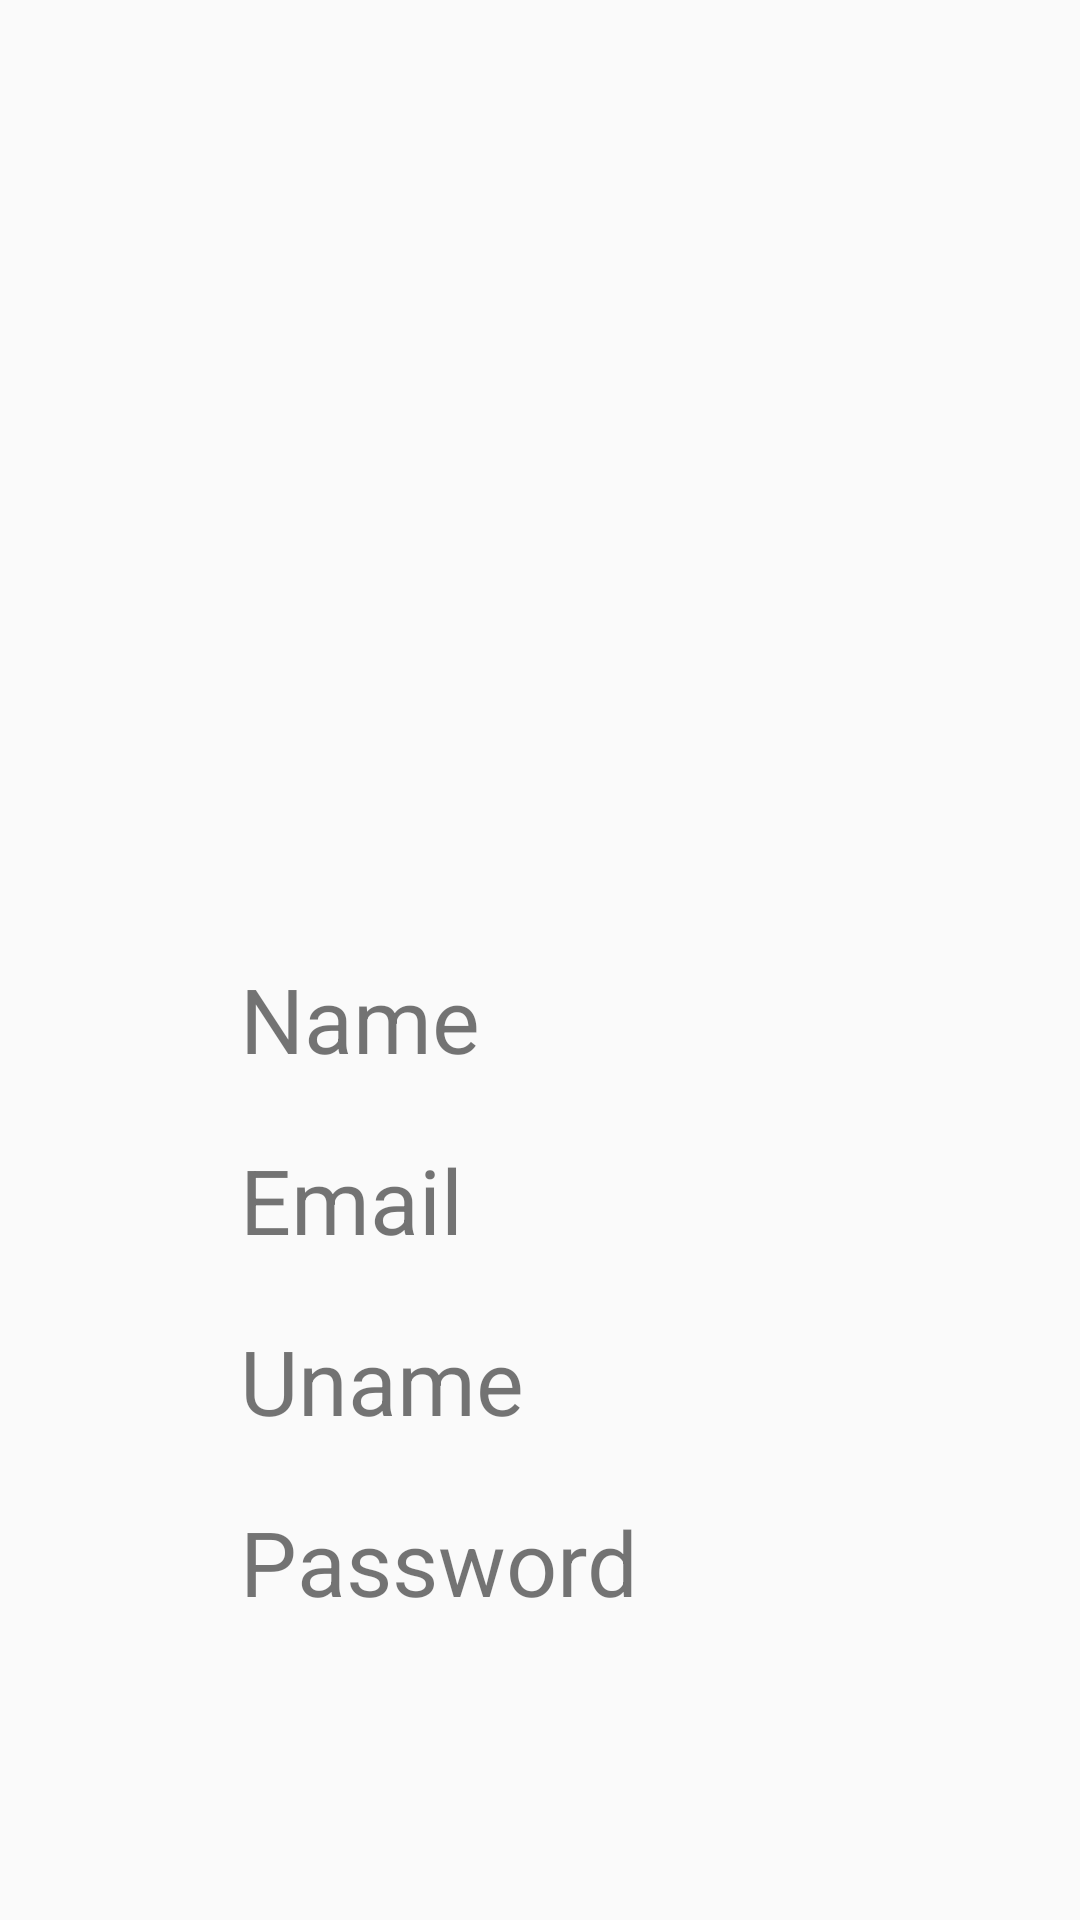

This screen was rendered from an Android layout file. Write that file and the resources it references.
<!-- AndroidManifest.xml: application theme AppTheme -->
<!-- res/layout/fragment_profile.xml -->
<?xml version="1.0" encoding="utf-8"?>
<androidx.constraintlayout.widget.ConstraintLayout xmlns:android="http://schemas.android.com/apk/res/android"
    android:layout_width="match_parent"
    android:layout_height="match_parent"
    xmlns:app="http://schemas.android.com/apk/res-auto">
    <LinearLayout
        android:orientation="vertical"
        app:layout_constraintLeft_toLeftOf="parent"
        app:layout_constraintRight_toRightOf="parent"
        app:layout_constraintTop_toTopOf="parent"
        app:layout_constraintBottom_toBottomOf="parent"
        android:layout_width="wrap_content"
        android:layout_height="wrap_content">
        <ImageView
            android:layout_margin="10dp"
            android:id="@+id/profile_pic"
            android:layout_width="200dp"
            android:layout_height="200dp"/>
        <TextView
            android:id="@+id/profile_name"
            android:text="Name"
            android:textSize="30sp"
            android:layout_margin="10dp"
            android:layout_width="match_parent"
            android:layout_height="wrap_content"/>
        <TextView
            android:id="@+id/profile_email"
            android:text="Email"
            android:textSize="30sp"
            android:layout_margin="10dp"
            android:layout_width="match_parent"
            android:layout_height="wrap_content"/>
        <TextView
            android:id="@+id/profile_username"
            android:text="Uname"
            android:textSize="30sp"
            android:layout_margin="10dp"
            android:layout_width="match_parent"
            android:layout_height="wrap_content"/>
        <TextView
            android:id="@+id/profile_password"
            android:text="Password"
            android:textSize="30sp"
            android:layout_margin="10dp"
            android:layout_width="match_parent"
            android:layout_height="wrap_content"/>

    </LinearLayout>

</androidx.constraintlayout.widget.ConstraintLayout>
<!-- resources referenced by this layout -->
<resources>
  <style name="AppTheme" parent="Theme.AppCompat.Light.NoActionBar">
          
          <item name="colorPrimary">@color/colorPrimary</item>
          <item name="colorPrimaryDark">@color/colorPrimaryDark</item>
          <item name="colorAccent">@color/colorAccent</item>
  
          <item name="android:windowContentTransitions" tools:ignore="NewApi">true</item>
          
          <item name="alertDialogTheme">@style/MyAlertDialogStyle</item>
          <item name="alertDialogStyle">@style/MyAlertDialogStyle</item>
  
  
      </style>
  <color name="colorPrimary">#6200EE</color>
  <color name="colorPrimaryDark">#3700B3</color>
  <color name="colorAccent">#03DAC5</color>
  <style name="MyAlertDialogStyle" parent="Theme.AppCompat.Light.Dialog.Alert">
          <item name="android:background">@color/colorPrimaryDark</item>
          <item name="buttonBarPositiveButtonStyle">@style/MyAlertDialogButtonStyle</item>
          <item name="buttonBarNegativeButtonStyle">@style/MyAlertDialogButtonStyle</item>
          <item name="buttonBarNeutralButtonStyle">@style/MyAlertDialogButtonStyle</item>
      </style>
  <style name="MyAlertDialogButtonStyle" parent="@style/Widget.AppCompat.Button.ButtonBar.AlertDialog">
          <item name="android:textColor">@color/colorAccent</item>
          <item name="android:textSize">20dp</item>
      </style>
</resources>
